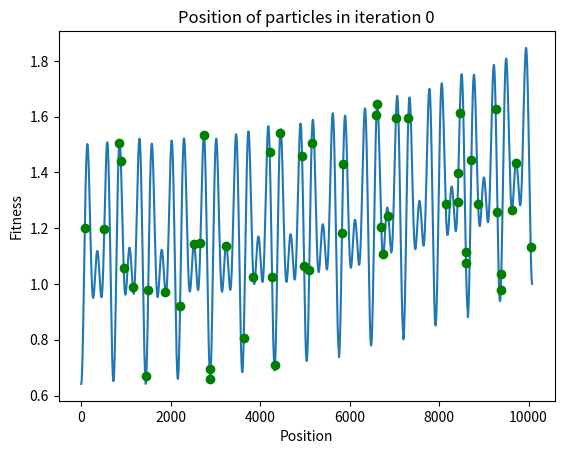

Write the Python code that produced this figure. (Note: this script raises an exception after producing the figure.)
import numpy as np
import random
import math
import matplotlib.pyplot as plt

class Particle:
    def __init__(self, position, velocity = 0):
        self.position = position
        self.velocity = velocity
        self.local_best = position
        self.position_list = [position]
        self.velocity_list = [velocity]
        self.best_position_list = []
    
    def update_position(self, position_limits):
        self.position = round((self.position + self.velocity), 0)

        # set position to the min or max value if it goes out of bounds
        if self.position > position_limits[1]:
            self.position = position_limits[1]
        elif self.position < position_limits[0]:
            self.position = position_limits[0]
        self.position_list.append(self.position)
    
    def update_velocity(self, inertia, alpha, beta, global_best):
        self.velocity = (inertia * self.velocity) + (alpha[0] * beta[0] * (self.local_best - self.position)) + (alpha[1] * beta[1] * (global_best - self.position))
        self.velocity_list.append(self.velocity)

    def update_local_best(self):
        if calc_fitness(self.position) < calc_fitness(self.local_best):
            self.local_best = self.position
        self.best_position_list.append(self.local_best)

def calc_acc_cost(position):
    days = position // 1440
    return round((30 + (days * 30) + ((7 - days) * 25)), 2)

def calc_ren_lvl(position):
    T = position / 1440
    return ((T**2) / 126) + (T / 63) + 0.5

def calc_mov_cost(position):
    t = (position % 1440) / 60
    return round(((50 * math.cos((12 * math.pi * t) / 24)) + (50 * math.cos((8 * math.pi * t) / 24)) + 150),2)

def calc_fitness(position):
    # fixed values for the minimum and maximum values of each variable
    ren_lvl_range = [0.5, 1]
    acc_cost_range = [205, 235]
    mov_cost_range = [68.29, 250]

    # calculate the cost and levels
    accommodation_cost = calc_acc_cost(position)
    renovation_level = calc_ren_lvl(position)
    moving_cost = calc_mov_cost(position)

    ### using cost and levels to calculate fitness

    ## fitness function 1, all values are unscaled, left to default ranges
    # fitness = renovation_level
    # fitness -= (accommodation_cost + moving_cost)

    ## fitness function 2, all values are scaled to 0-1
    fitness = renovation_level
    fitness += 1 - (((accommodation_cost - acc_cost_range[0]) + (moving_cost - mov_cost_range[0])) / ((acc_cost_range[1] - acc_cost_range[0]) + (mov_cost_range[1] - mov_cost_range[0])))

    ### fitness function 3, slight modification of fitness function 3.
    # fitness = renovation_level * ((mov_cost_range[1] - mov_cost_range[0]) + (acc_cost_range[1] - acc_cost_range[0]))
    # fitness -= (accommodation_cost + moving_cost)

    return fitness

def check_global_best(local_best, global_best):
    if calc_fitness(local_best) < calc_fitness(global_best):
        return local_best
    else:
        return global_best


def calc_avg_fit_diff(particles):
    fitness = list(map(calc_fitness, [particle.position for particle in particles]))
    mean_fitness = sum(fitness) / len(fitness)
    avg_fit_diff = 0
    for fit in fitness:
        avg_fit_diff += abs(fit - mean_fitness)
    avg_fit_diff /= len(fitness)
    return avg_fit_diff

def calc_avg_pos_diff(particles):
    position_list = [particle.position for particle in particles]
    mean_poition = sum(position_list) / len(position_list)
    difference = [abs(pos - mean_poition) for pos in position_list]
    avg_pos_diff = sum(difference)/len(difference)
    return avg_pos_diff

def initialize_particles(num_particles, position_limits):
    particles = []
    for num in range(num_particles):
        particles.append(Particle(random.randint(position_limits[0], position_limits[1])))
    return particles

def main():
    # fixed variables
    position_cap = 10079 # minute representation of Sunday 11:59

    # parameters initialization
    alpha = [0.01, 0.1]
    inertia_weight = 0.5
    num_particles = 50
    global_best = None
    position_limits = [0, position_cap]
    global_best_position_list = []
    curr_iter = 0

    # termination condition
    max_iter = 2000
    min_avg_fit_diff = 0.01
    min_avg_dis_diff = 0.01

    particles = initialize_particles(num_particles, position_limits)

    space_ax = plt.axes()
    space_ax.plot(list(range(*position_limits)),[calc_fitness(x) for x in range(*position_limits)])
    space_ax.set_title("Position of particles in iteration {}".format(curr_iter))
    space_ax.set_xlabel("Position")
    space_ax.set_ylabel("Fitness")

    global_best = particles[0].position
    while((curr_iter < max_iter) and (calc_avg_fit_diff(particles) > min_avg_fit_diff) and (calc_avg_pos_diff(particles) > min_avg_dis_diff)):
        print("Iteration:", curr_iter)
        print("Particles:", [particle.position for particle in particles])
        print("Fitness:", [calc_fitness(particle.position) for particle in particles])
        print("Global best:", global_best, calc_fitness(global_best))

        if len(space_ax.lines) > 1:
            del space_ax.lines[1]
        space_ax.plot([x.position for x in particles], [calc_fitness(x.position) for x in particles], 'go')
        space_ax.set_title("Position of particles in iteration {}".format(curr_iter))
        plt.pause(0.5) 

        if curr_iter % (max_iter//10) == 0:
                    inertia_weight -= 0.1

        for particle in particles:
            particle.update_local_best()
            global_best = check_global_best(particle.local_best, global_best)

        global_best_position_list.append(global_best)           
        beta = [random.random(), random.random()]

        for particle in particles:
            particle.update_velocity(inertia_weight, alpha, beta, global_best)
            particle.update_position(position_limits)
        
        curr_iter += 1

    print("Final Results:")
    print("Iteration:", curr_iter)
    print("Particles:", [particle.position for particle in particles])
    print("Fitness:", [calc_fitness(particle.position) for particle in particles])
    print("Global best:", global_best, calc_fitness(global_best))
    print("Cost:", (calc_acc_cost(global_best) + calc_mov_cost(global_best)), "Renovation:", calc_ren_lvl(global_best))

    if len(space_ax.lines) > 1:
        del space_ax.lines[1]
    space_ax.plot([x.position for x in particles], [calc_fitness(x.position) for x in particles], 'go')
    space_ax.set_title("Position of particles in iteration {}".format(curr_iter))
    
    [pos_fig, position_axes] = plt.subplots(4,1,sharex=True)
    position_axes[0].set_title("Position of each particle")
    position_axes[1].set_title("Fitness of each particle")
    position_axes[2].set_title("Boxplot of position at each iteration")
    position_axes[3].set_title("Boxplot of fitness at each iteration")
    position_axes[3].set_xlabel("Iteration")
    [vel_fig, velocity_axes] = plt.subplots(2,1,sharex=True)
    velocity_axes[0].set_title("Velocity of each particle")
    velocity_axes[1].set_title("Boxplot for velocity at each iteration")
    velocity_axes[1].set_xlabel("Iteration")
    [p_best_fig, personal_best_axes] = plt.subplots(4,1,sharex=True)
    personal_best_axes[0].set_title("Personal best position of each particle")
    personal_best_axes[1].set_title("Personal best fitness of each particle")
    personal_best_axes[2].set_title("Boxplot of personal best position at each iteration")
    personal_best_axes[3].set_title("Boxplot of personal best fitness at each iteration")
    personal_best_axes[3].set_xlabel("Iteration")
    [g_best_fig, global_best_axes] = plt.subplots(2,1,sharex=True)
    global_best_axes[0].set_title("Global best position")
    global_best_axes[1].set_title("Boxplot for global best position")
    global_best_axes[1].set_xlabel("Iteration")
    
    for particle in particles:
        iteration_list = list(range(len(particle.position_list)))
        position_axes[0].plot(iteration_list, particle.position_list, '-o')
        position_axes[1].plot(iteration_list, [calc_fitness(x) for x in particle.position_list], '-o')

        velocity_axes[0].plot(iteration_list, particle.velocity_list, '-o')

        personal_best_axes[0].plot(iteration_list[:-1], particle.best_position_list, '-o')
        personal_best_axes[1].plot(iteration_list[:-1], [calc_fitness(x) for x in particle.best_position_list], '-o')

    position_axes[2].boxplot([[p.position_list[i] for p in particles] for i in iteration_list], positions=iteration_list)
    position_axes[3].boxplot([[calc_fitness(p.position_list[i]) for p in particles] for i in iteration_list], positions=iteration_list)

    velocity_axes[1].boxplot([[p.velocity_list[i] for p in particles] for i in iteration_list], positions=iteration_list)

    personal_best_axes[2].boxplot([[p.best_position_list[i] for p in particles] for i in iteration_list[:-1]], positions=iteration_list[:-1])
    personal_best_axes[3].boxplot([[calc_fitness(p.best_position_list[i]) for p in particles] for i in iteration_list[:-1]], positions=iteration_list[:-1])

    global_best_axes[0].plot(iteration_list[:-1], global_best_position_list, '-o')
    global_best_axes[1].plot(iteration_list[:-1], [calc_fitness(x) for x in global_best_position_list], '-o')
    plt.show()
    
if __name__ == "__main__":
    main()